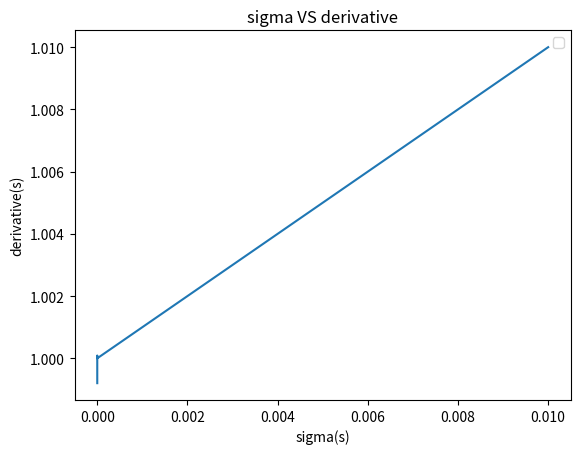

Python code for this plot:
#Calculating derivatives---2.(b):
def f(x):
    y = x*(x-1)
    return(y)

def deri(sigma,x):
    k = (f(x+sigma)-f(x))/sigma
    return(k)

Sigma = [10**(-2),10**(-4),10**(-6),10**(-8),10**(-10),10**(-12),10**(-14)] #list for sigma
derivatives = []    #list for derivatives
x = 1
for sigma in Sigma:
    print(deri(sigma,x))
    derivatives.append(deri(sigma,x))

import numpy as np
import matplotlib.pyplot as plt

x = np.array(Sigma)  #we need array in plot not list.
y = np.array(derivatives)
plt.plot(x,y)
plt.xlabel("sigma(s)")
plt.ylabel("derivative(s)")
plt.title("sigma VS derivative")
plt.legend()
plt.show()

#From the figure, we can see that as sigma decreasing, the derivative is decresing but at the most left hand
# side, the line of function seems go vertically down. I guess: the probably due to the limited bit storage
# of python like 16-bits? When the number goes to small, it may has trouble.